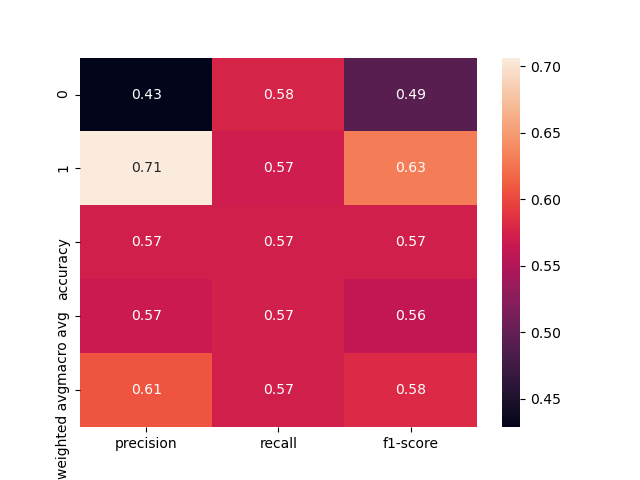

The data file committed next to this chart (first rows):
, precision, recall, f1-score, support
0, 0.4286, 0.5769, 0.4918, 52.0
1, 0.7067, 0.5699, 0.631, 93.0
accuracy, 0.5724, 0.5724, 0.5724, 0.5724
macro avg, 0.5676, 0.5734, 0.5614, 145.0
weighted avg, 0.6069, 0.5724, 0.5811, 145.0
